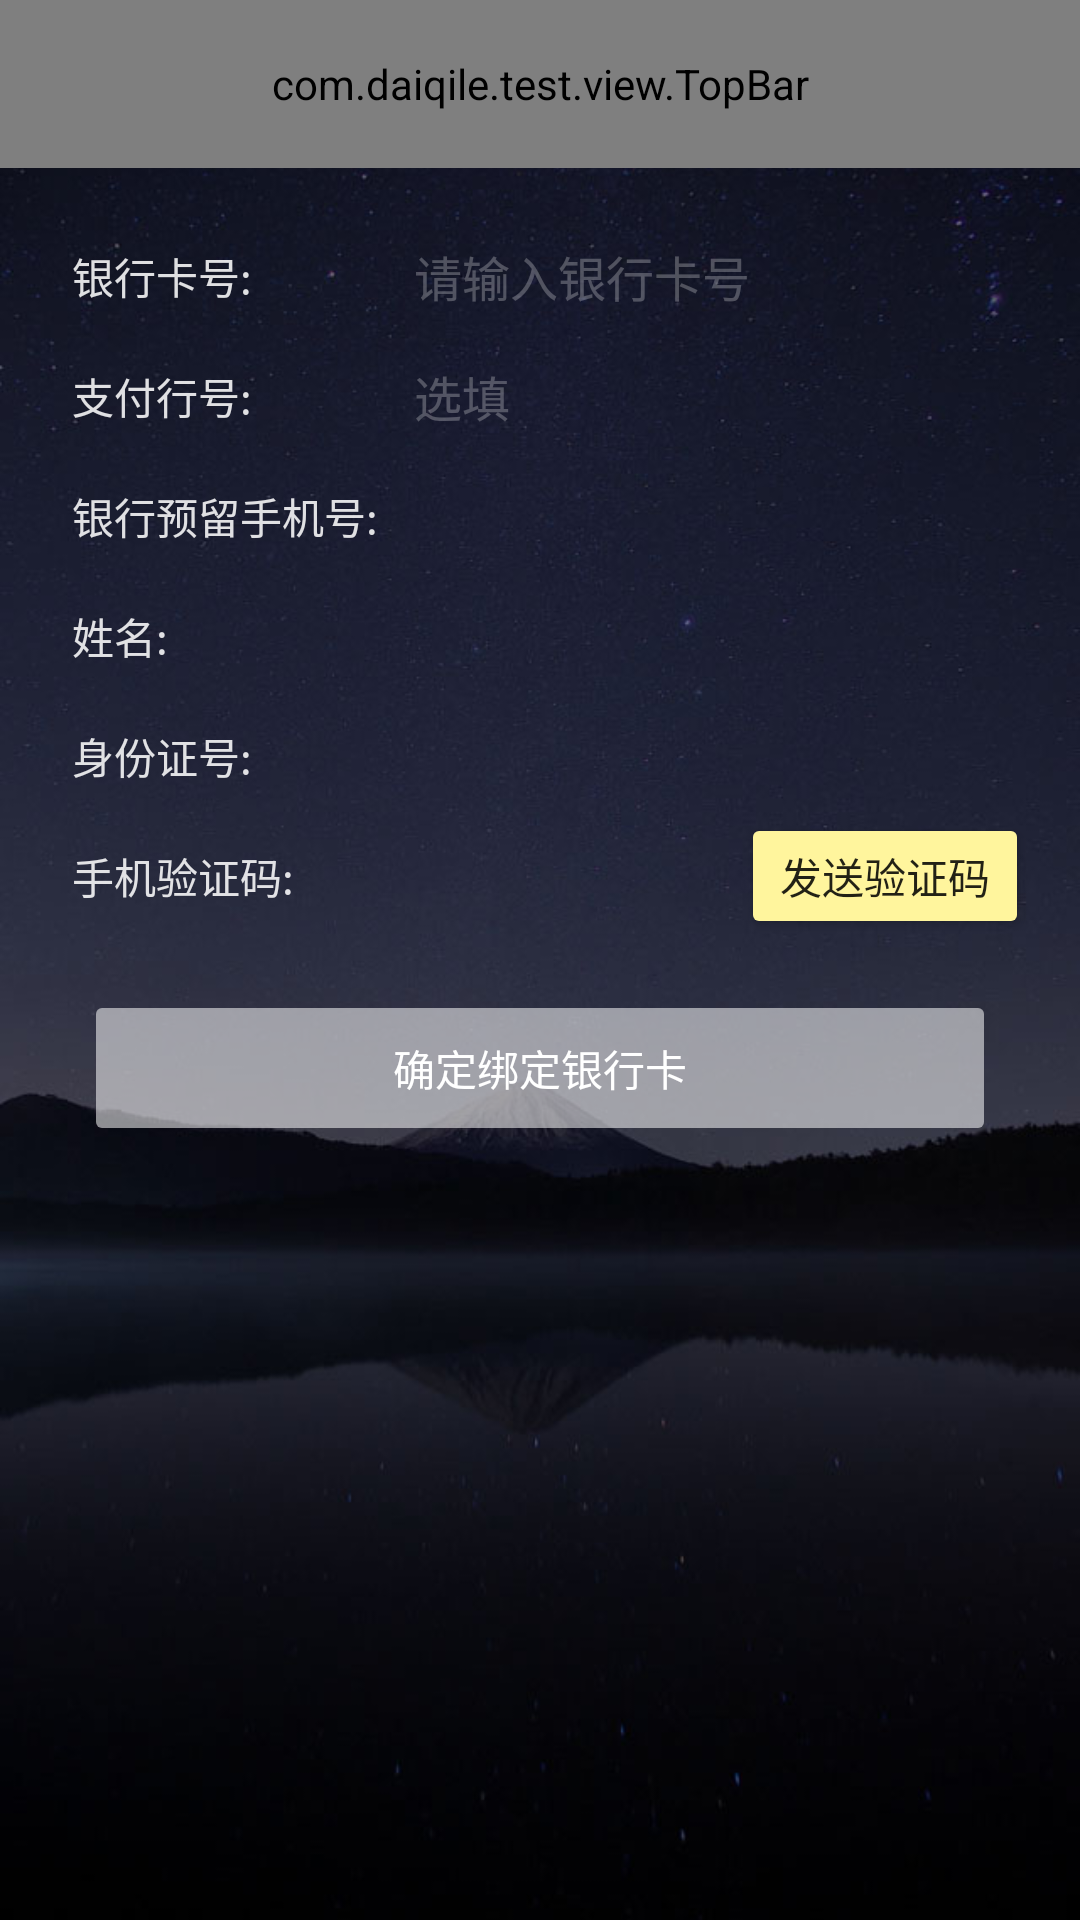

Write the Android layout XML for this screen, with the resource values it uses.
<!-- AndroidManifest.xml: application theme AppTheme.NoActionBar -->
<!-- res/layout/activity_bind_card.xml -->
<?xml version="1.0" encoding="utf-8"?>
<LinearLayout xmlns:android="http://schemas.android.com/apk/res/android"
    xmlns:app="http://schemas.android.com/apk/res-auto"
    android:orientation="vertical"
    android:layout_width="match_parent"
    android:layout_height="match_parent"
    android:background="@drawable/all_bg">

    <com.daiqile.test.view.TopBar
        android:id="@+id/topbar"
        android:layout_width="match_parent"
        android:layout_height="@dimen/appbar_min_height_56"
        app:title="绑定银行卡"
        app:titleTextColor="@color/material_white"
        app:titleTextSize="@dimen/appbar_text_size_20"
        app:leftDrawable="@drawable/icon_prev"/>

    <LinearLayout
        android:layout_width="match_parent"
        android:layout_height="match_parent"
        android:orientation="vertical"
        android:padding="16dp">

        <LinearLayout
            android:layout_width="match_parent"
            android:layout_height="40dp"
            android:gravity="center_vertical"
            android:orientation="horizontal"
            android:layout_marginTop="8dp"
            android:visibility="gone">

            <TextView
                android:layout_width="wrap_content"
                android:layout_height="wrap_content"
                android:layout_marginLeft="8dp"
                android:text="银       行:"
                style="@style/MyTextView"/>

            <TextView
                android:id="@+id/tv_choose_bank"
                android:layout_width="wrap_content"
                android:layout_height="match_parent"
                android:paddingLeft="16dp"
                android:text="选择银行"
                android:gravity="center"
                style="@style/MyTextView"/>

            <Space
                android:layout_width="0dp"
                android:layout_height="match_parent"
                android:layout_weight="1"/>

        </LinearLayout>

        <LinearLayout
            android:layout_width="match_parent"
            android:layout_height="40dp"
            android:gravity="center_vertical"
            android:orientation="horizontal"
            android:layout_marginTop="8dp"
            android:visibility="gone">

            <TextView
                android:layout_width="wrap_content"
                android:layout_height="wrap_content"
                android:layout_marginLeft="8dp"
                android:text="开  户  地:"
                style="@style/MyTextView"/>

            <TextView
                android:id="@+id/et_province"
                android:layout_width="0dp"
                android:layout_weight="1"
                android:layout_height="match_parent"
                android:paddingLeft="2dp"
                android:text="选择开户地"
                android:gravity="center"
                style="@style/MyTextView"/>

            <TextView
                android:id="@+id/et_city"
                android:layout_width="0dp"
                android:layout_weight="1"
                android:layout_height="match_parent"
                android:paddingLeft="2dp"
                android:gravity="center"
                style="@style/MyTextView"/>

            <TextView
                android:id="@+id/et_country"
                android:layout_width="0dp"
                android:layout_weight="1"
                android:layout_height="match_parent"
                android:paddingLeft="2dp"
                android:gravity="center"
                style="@style/MyTextView"/>
        </LinearLayout>


        <LinearLayout
            android:layout_width="match_parent"
            android:layout_height="40dp"
            android:gravity="center_vertical"
            android:orientation="horizontal">

            <TextView
                android:layout_width="wrap_content"
                android:layout_height="wrap_content"
                android:layout_marginLeft="8dp"
                android:text="银行卡号:"
                style="@style/MyTextView"
                android:id="@+id/textView2"
                android:minEms="6"/>

            <EditText
                android:id="@+id/et_card_number"
                android:layout_width="match_parent"
                android:layout_height="match_parent"
                android:background="@null"
                android:hint="请输入银行卡号"
                android:inputType="number"
                android:paddingLeft="16dp"
                style="@style/MyEditText"/>
        </LinearLayout>
        <LinearLayout
            android:layout_width="match_parent"
            android:layout_height="40dp"
            android:gravity="center_vertical"
            android:orientation="horizontal">

            <TextView
                android:layout_width="wrap_content"
                android:layout_height="wrap_content"
                android:layout_marginLeft="8dp"
                android:text="支付行号:"
                style="@style/MyTextView"
                android:id="@+id/bank_number"
                android:minEms="6"/>

            <EditText
                android:id="@+id/et_bank_number"
                android:layout_width="match_parent"
                android:layout_height="match_parent"
                android:background="@null"
                android:hint="选填"
                android:paddingLeft="16dp"
                style="@style/MyEditText"/>
        </LinearLayout>
        <LinearLayout
            android:layout_width="match_parent"
            android:layout_height="40dp"
            android:gravity="center_vertical"
            android:orientation="horizontal">
            <TextView
                android:layout_width="wrap_content"
                android:layout_height="wrap_content"
                android:layout_marginLeft="8dp"
                android:text="银行预留手机号:"
                style="@style/MyTextView"
                android:id="@+id/textView5"
                android:minEms="6"/>

            <EditText
                android:id="@+id/ed_phone_number"
                android:layout_width="match_parent"
                android:layout_height="match_parent"
                android:background="@null"
                android:inputType="number"
                android:paddingLeft="16dp"
                style="@style/MyEditText"/>
        </LinearLayout>
        <LinearLayout
            android:layout_width="match_parent"
            android:layout_height="40dp"
            android:gravity="center_vertical"
            android:orientation="horizontal">
            <TextView
                android:layout_width="wrap_content"
                android:layout_height="wrap_content"
                android:layout_marginLeft="8dp"
                android:text="姓名:"
                style="@style/MyTextView"
                android:id="@+id/textView6"
                android:minEms="6"/>

            <EditText
                android:id="@+id/ed_user_name"
                android:layout_width="match_parent"
                android:layout_height="match_parent"
                android:background="@null"
                android:paddingLeft="16dp"
                android:enabled="false"
                style="@style/MyEditText"/>
        </LinearLayout>

        <LinearLayout
            android:layout_width="match_parent"
            android:layout_height="40dp"
            android:gravity="center_vertical"
            android:orientation="horizontal">
            <TextView
                android:layout_width="wrap_content"
                android:layout_height="wrap_content"
                android:layout_marginLeft="8dp"
                android:text="身份证号:"
                style="@style/MyTextView"
                android:id="@+id/textView7"
                android:minEms="6"/>

            <EditText
                android:id="@+id/ed_id_number"
                android:layout_width="match_parent"
                android:layout_height="match_parent"
                android:background="@null"
                android:paddingLeft="16dp"
                android:inputType="number|text"
                android:digits="0123456789xy"
                android:enabled="false"
                style="@style/MyEditText"/>
        </LinearLayout>
        <LinearLayout
            android:layout_width="match_parent"
            android:layout_height="40dp"
            android:gravity="center_vertical"
            android:orientation="horizontal">
            <TextView
                android:layout_width="wrap_content"
                android:layout_height="wrap_content"
                android:layout_marginLeft="8dp"
                android:text="手机验证码:"
                style="@style/MyTextView"
                android:id="@+id/textView8"
                android:minEms="6"/>

            <EditText
                android:id="@+id/ed_verify_code"
                android:layout_width="wrap_content"
                android:layout_height="match_parent"
                android:layout_weight="1"
                android:background="@null"
                android:paddingLeft="16dp"
                android:inputType="number"
                style="@style/MyEditText"/>

            <Button
                android:id="@+id/send_verify_code"
                style="@style/MyButton"
                android:layout_width="wrap_content"
                android:layout_height="wrap_content"
                android:text="发送验证码"
                android:layout_margin="5dp"/>
        </LinearLayout>

        <LinearLayout
            android:layout_width="match_parent"
            android:layout_height="40dp"
            android:gravity="center_vertical"
            android:orientation="horizontal"
            android:visibility="gone">

            <TextView
                android:layout_width="wrap_content"
                android:layout_height="wrap_content"
                android:layout_marginLeft="8dp"
                android:text="银行分行:"
                style="@style/MyTextView"
                android:minEms="6"/>

            <EditText
                android:id="@+id/et_branch"
                android:layout_width="match_parent"
                android:layout_height="match_parent"
                android:background="@null"
                android:hint="请输入银行分行"
                android:paddingLeft="16dp"
                style="@style/MyEditText"/>
        </LinearLayout>



        <Button
            android:id="@+id/btn_add_card"
            android:layout_width="match_parent"
            android:layout_height="40dp"
            android:text="确定绑定银行卡"
            android:layout_marginLeft="16dp"
            android:layout_marginRight="16dp"
            android:layout_marginTop="24dp"
            style="@style/MyButton2"
            android:enabled="false"/>
        <Space
            android:layout_width="match_parent"
            android:layout_height="wrap_content"
            android:layout_weight="1"/>

        <TextView
            android:id="@+id/tips"
            android:layout_width="match_parent"
            android:layout_height="wrap_content"
            android:textColor="@color/material_white"
            android:textSize="10sp"
            android:layout_gravity="bottom"
            android:gravity="bottom"
            android:padding="5dp"/>
    </LinearLayout>

</LinearLayout>
<!-- resources referenced by this layout -->
<resources>
  <color name="material_white">#ffffff</color>
  <dimen name="appbar_min_height_56">56dp</dimen>
  <dimen name="appbar_text_size_20">20sp</dimen>
  <style name="MyButton">
          <item name="android:background">@drawable/background_button</item>
          <item name="android:textSize">@dimen/main_body_text_size_14</item>
          <item name="android:textColor">@color/material_textBlack_text</item>
      </style>
  <style name="MyButton2">
          <item name="android:background">@drawable/background_button_grey</item>
          <item name="android:textSize">@dimen/main_body_text_size_14</item>
          <item name="android:textColor">@color/material_white</item>
      </style>
  <style name="MyEditText">
          <item name="android:textColorHint">@color/material_textWhite_disable</item>
          <item name="android:textColor">@color/material_textWhite_black</item>
          <item name="android:textSize">@dimen/small_title_text_size_16</item>
          <item name="android:background">@null</item>
      </style>
  <style name="MyTextView">
          <item name="android:textColor">@color/material_textWhite_text</item>
          <item name="android:textSize">@dimen/main_body_text_size_14</item>
      </style>
  <style name="AppTheme.NoActionBar" parent="AppTheme">
          <item name="windowActionBar">false</item>
          <item name="windowNoTitle">true</item>
      </style>
  <!-- drawable background_button (drawable) -->
  <?xml version="1.0" encoding="utf-8"?>
  <selector xmlns:android="http://schemas.android.com/apk/res/android">
      <item
          android:state_pressed="true">
          <shape android:shape="rectangle">
              <corners android:radius="@dimen/corner_radius_size_2"/>
              <solid android:color="@color/material_yellow_100"/>
          </shape>
      </item>
  
      <item
          android:state_enabled="false">
          <shape android:shape="rectangle">
              <corners android:radius="@dimen/corner_radius_size_2"/>
              <solid android:color="@color/material_yellow_100"/>
          </shape>
      </item>
  
      <item>
          <shape android:shape="rectangle">
              <corners android:radius="@dimen/corner_radius_size_2"/>
              <solid android:color="@color/material_yellow_200"/>
          </shape>
      </item>
  </selector>
  <dimen name="main_body_text_size_14">14sp</dimen>
  <color name="material_textBlack_text">#dd000000</color>
  <color name="material_textWhite_disable">#42ffffff</color>
  <color name="material_textWhite_black">#ffffff</color>
  <dimen name="small_title_text_size_16">16sp</dimen>
  <color name="material_textWhite_text">#ddffffff</color>
  <style name="AppTheme" parent="Theme.AppCompat.Light.DarkActionBar">
          
          <item name="colorPrimary">@color/colorPrimary</item>
          <item name="colorPrimaryDark">@color/colorPrimaryDark</item>
          <item name="colorAccent">@color/colorAccent</item>
      </style>
  <dimen name="corner_radius_size_2">2dp</dimen>
  <color name="material_yellow_100">#fff9c4</color>
  <color name="material_yellow_200">#fff59d</color>
  <color name="material_textWhite_secondaryText">#89ffffff</color>
  <color name="colorPrimary">#3F51B5</color>
  <color name="colorPrimaryDark">#FF1a1a26</color>
  <color name="colorAccent">#FF4081</color>
</resources>
